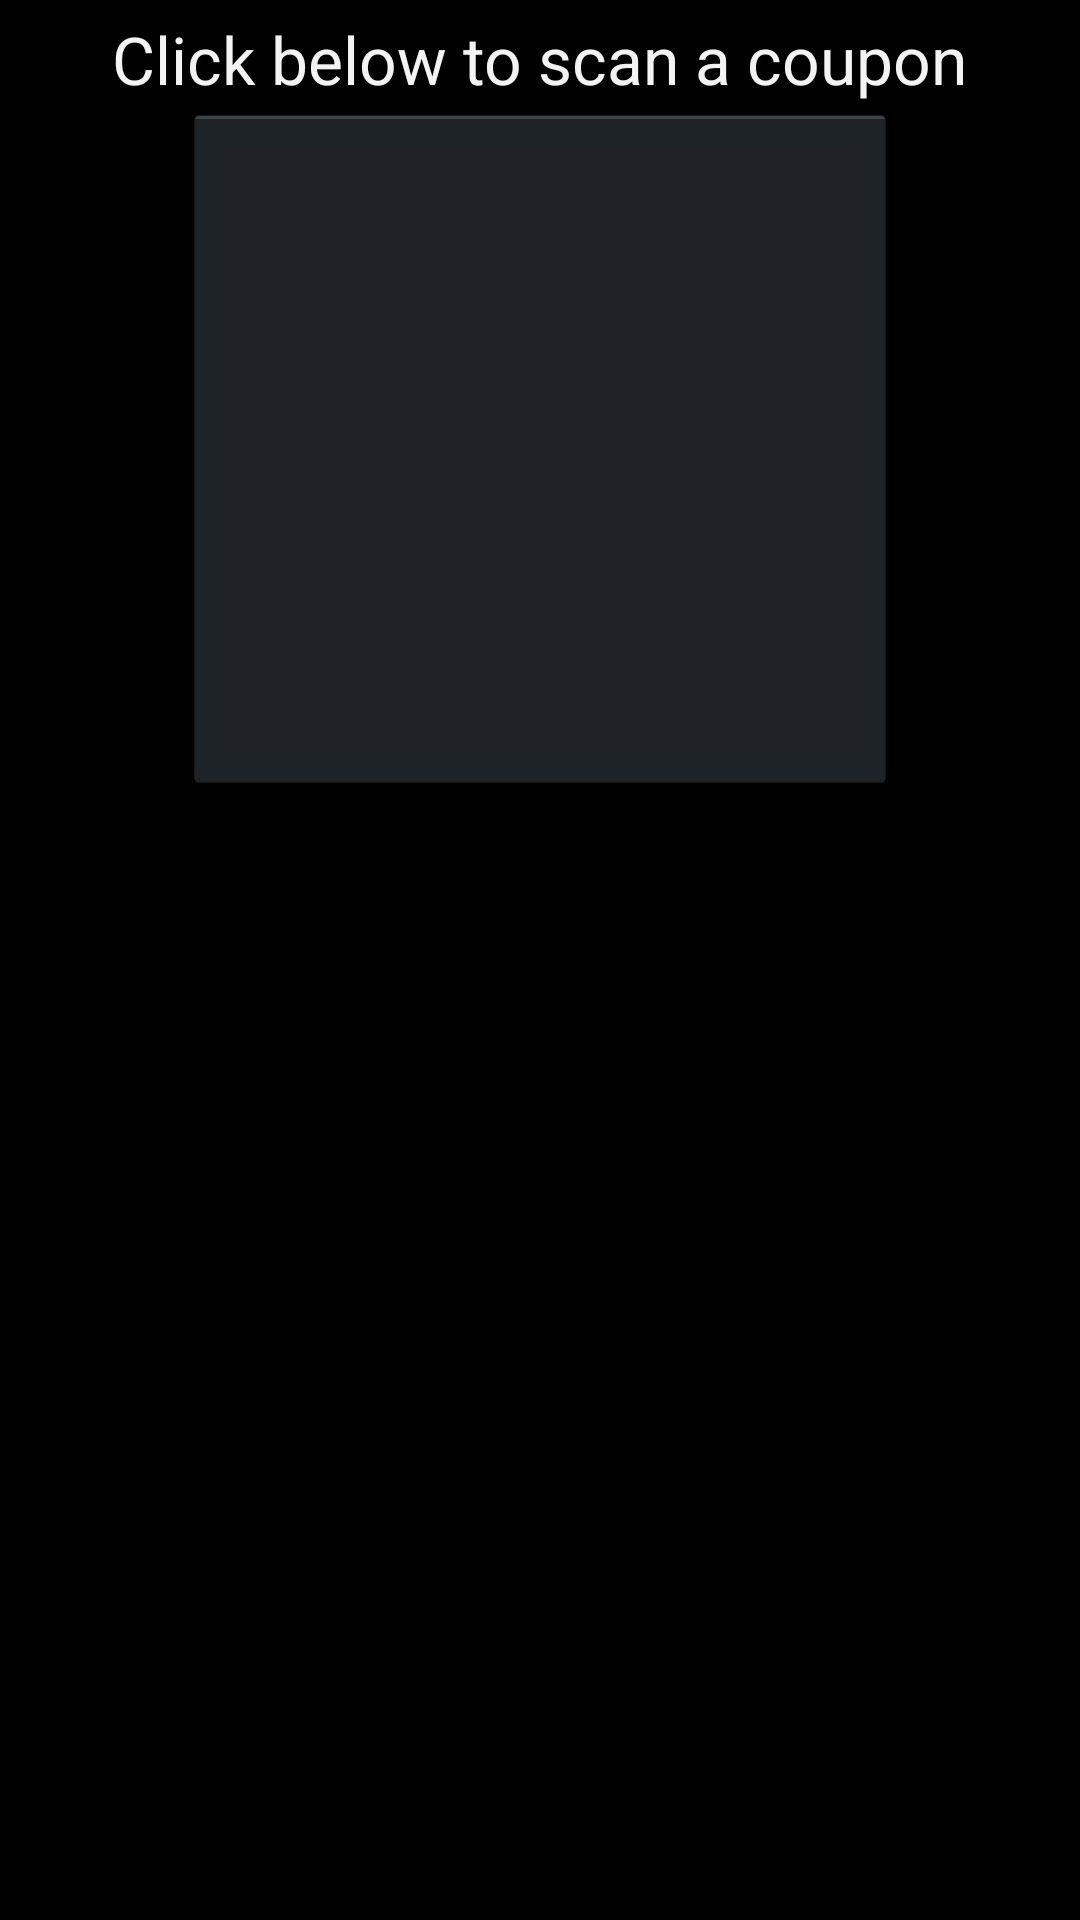

This screen was rendered from an Android layout file. Write that file and the resources it references.
<!-- AndroidManifest.xml: application theme AppTheme -->
<!-- res/layout/scan_coupon_fragment.xml -->
<?xml version="1.0" encoding="utf-8"?>
    <ScrollView xmlns:android="http://schemas.android.com/apk/res/android"
        android:id="@+id/scrollView1"
        android:layout_width="match_parent"
        android:layout_height="wrap_content" >

<LinearLayout 
    android:layout_width="match_parent"
    android:layout_height="wrap_content"
    android:gravity="center"
    android:orientation="vertical"
    android:padding="@dimen/padding" >

    <TextView
        android:id="@+id/textView1"
        android:layout_width="wrap_content"
        android:layout_height="wrap_content"
        android:text="@string/click_scan"
        android:textAppearance="?android:attr/textAppearanceLarge" />

    <ImageButton
        android:id="@+id/scan_button"
        android:layout_width="238dp"
        android:layout_height="230dp"
        android:contentDescription="@string/scan_coupons"
        android:src="@drawable/geokii" />

    <FrameLayout
        android:id="@+id/scanned_coupon"
        android:layout_width="match_parent"
        android:layout_height="wrap_content" >

    </FrameLayout>
 
</LinearLayout>
    </ScrollView>
<!-- resources referenced by this layout -->
<resources>
  <dimen name="padding">5dp</dimen>
  <string name="click_scan">Click below to scan a coupon</string>
  <string name="scan_coupons">Scan coupons</string>
  <style name="AppTheme" parent="AppBaseTheme">
          
      </style>
  <style name="AppBaseTheme" parent="android:Theme.Holo">
          
      </style>
</resources>
